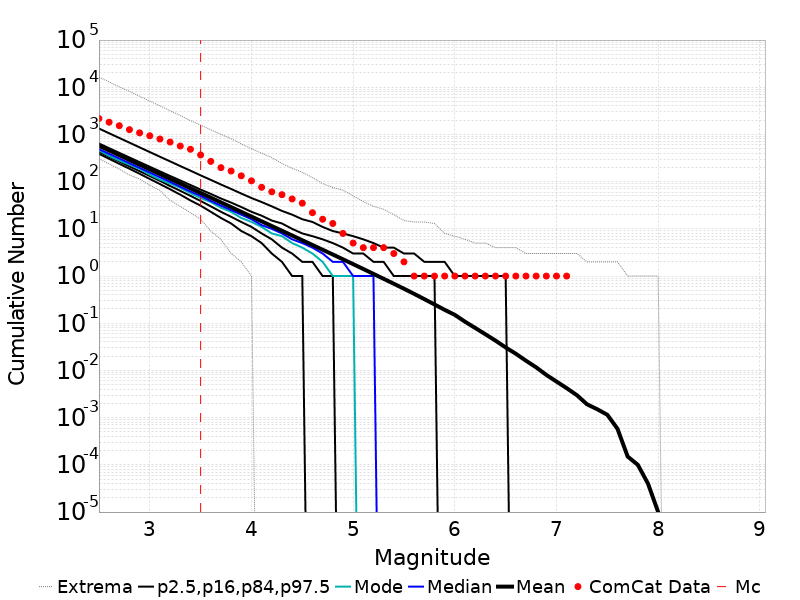

The data file committed next to this chart (first rows):
Magnitude, ComCat Data, Simulation Mean, Simulation Median, Simulation Mode, Simulation Minimum, Simulation Maximum, 2.5 %-ile, 16 %-ile, 84 %-ile, 97.5 %-ile
2.5, 2174, 576.8, 488.0, 459.0, 306.0, 16429, 388.0, 428.0, 644.0, 1336
2.6, 1818, 458.2, 388.0, 353.0, 238.0, 12949, 305.0, 338.0, 512.0, 1061
2.7, 1533, 363.9, 309.0, 280.0, 185.0, 10212, 239.0, 268.0, 408.0, 843.0
2.8, 1263, 289.1, 246.0, 230.0, 138.0, 8170, 188.0, 211.0, 325.0, 671.0
2.9, 1081, 229.6, 196.0, 187.0, 114.0, 6443, 147.0, 167.0, 259.0, 533.0
3.0, 938.0, 182.4, 156.0, 141.0, 84.0, 5111, 114.0, 132.0, 207.0, 424.0
3.1, 801.0, 144.9, 124.0, 111.0, 65.0, 4041, 89.0, 104.0, 165.0, 337.0
3.2, 690.0, 115.1, 99.0, 91.0, 40.0, 3183, 69.0, 81.0, 132.0, 269.0
3.3, 568.0, 91.42, 78.0, 74.0, 30.0, 2517, 53.0, 64.0, 106.0, 214.0
3.4, 486.0, 72.6, 62.0, 57.0, 22.0, 1965, 40.0, 50.0, 85.0, 171.0
3.5, 368.0, 57.67, 50.0, 45.0, 16.0, 1577, 31.0, 39.0, 68.0, 136.0
3.6, 269.0, 45.8, 39.0, 37.0, 9.0, 1258, 23.0, 30.0, 55.0, 109.0
3.7, 198.0, 36.38, 31.0, 28.0, 6.0, 1005, 17.0, 23.0, 44.0, 87.0
3.8, 168.0, 28.89, 25.0, 23.0, 3.0, 812.0, 13.0, 18.0, 36.0, 70.0
3.9, 133.0, 22.93, 20.0, 17.0, 2.0, 635.0, 9.0, 14.0, 29.0, 56.0
4.0, 104.0, 18.21, 16.0, 14.0, 1.0, 497.0, 7.0, 11.0, 23.0, 45.0
4.1, 76.0, 14.45, 12.0, 11.0, 0.0, 400.0, 5.0, 8.0, 19.0, 37.0
4.2, 61.0, 11.48, 10.0, 8.0, 0.0, 324.0, 3.0, 6.0, 15.0, 30.0
4.3, 53.0, 9.117, 8.0, 7.0, 0.0, 243.0, 2.0, 4.0, 13.0, 24.0
4.4, 43.0, 7.233, 6.0, 5.0, 0.0, 192.0, 1.0, 3.0, 10.0, 20.0
4.5, 35.0, 5.737, 5.0, 4.0, 0.0, 158.0, 1.0, 2.0, 8.0, 16.0
4.6, 22.0, 4.552, 4.0, 3.0, 0.0, 122.0, 0.0, 2.0, 7.0, 14.0
4.7, 16.0, 3.612, 3.0, 2.0, 0.0, 91.0, 0.0, 1.0, 6.0, 11.0
4.8, 13.0, 2.865, 2.0, 1.0, 0.0, 75.0, 0.0, 1.0, 5.0, 9.0
4.9, 8.0, 2.266, 2.0, 1.0, 0.0, 66.0, 0.0, 0.0, 4.0, 8.0
5.0, 5.0, 1.789, 1.0, 1.0, 0.0, 50.0, 0.0, 0.0, 3.0, 7.0
5.1, 4.0, 1.412, 1.0, 0.0, 0.0, 38.0, 0.0, 0.0, 3.0, 6.0
5.2, 4.0, 1.112, 1.0, 0.0, 0.0, 30.0, 0.0, 0.0, 2.0, 5.0
5.3, 4.0, 0.8743, 0.0, 0.0, 0.0, 26.0, 0.0, 0.0, 2.0, 4.0
5.4, 3.0, 0.6874, 0.0, 0.0, 0.0, 20.0, 0.0, 0.0, 1.0, 4.0
5.5, 2.0, 0.5389, 0.0, 0.0, 0.0, 15.0, 0.0, 0.0, 1.0, 3.0
5.6, 1.0, 0.4199, 0.0, 0.0, 0.0, 14.0, 0.0, 0.0, 1.0, 3.0
5.7, 1.0, 0.3247, 0.0, 0.0, 0.0, 14.0, 0.0, 0.0, 1.0, 2.0
5.8, 1.0, 0.2504, 0.0, 0.0, 0.0, 13.0, 0.0, 0.0, 1.0, 2.0
5.9, 1.0, 0.1925, 0.0, 0.0, 0.0, 8.0, 0.0, 0.0, 0.0, 2.0
6.0, 1.0, 0.1506, 0.0, 0.0, 0.0, 7.0, 0.0, 0.0, 0.0, 1.0
6.1, 1.0, 0.108, 0.0, 0.0, 0.0, 6.0, 0.0, 0.0, 0.0, 1.0
6.2, 1.0, 0.07968, 0.0, 0.0, 0.0, 5.0, 0.0, 0.0, 0.0, 1.0
6.3, 1.0, 0.05861, 0.0, 0.0, 0.0, 5.0, 0.0, 0.0, 0.0, 1.0
6.4, 1.0, 0.04289, 0.0, 0.0, 0.0, 4.0, 0.0, 0.0, 0.0, 1.0
6.5, 1.0, 0.03074, 0.0, 0.0, 0.0, 4.0, 0.0, 0.0, 0.0, 1.0
6.6, 1.0, 0.02261, 0.0, 0.0, 0.0, 4.0, 0.0, 0.0, 0.0, 0.0
6.7, 1.0, 0.01608, 0.0, 0.0, 0.0, 3.0, 0.0, 0.0, 0.0, 0.0
6.8, 1.0, 0.01164, 0.0, 0.0, 0.0, 3.0, 0.0, 0.0, 0.0, 0.0
6.9, 1.0, 0.00805, 0.0, 0.0, 0.0, 3.0, 0.0, 0.0, 0.0, 0.0
7.0, 1.0, 0.00582, 0.0, 0.0, 0.0, 3.0, 0.0, 0.0, 0.0, 0.0
7.1, 1.0, 0.00422, 0.0, 0.0, 0.0, 3.0, 0.0, 0.0, 0.0, 0.0
7.2, 0.0, 0.003, 0.0, 0.0, 0.0, 3.0, 0.0, 0.0, 0.0, 0.0
7.3, 0.0, 0.00192, 0.0, 0.0, 0.0, 2.0, 0.0, 0.0, 0.0, 0.0
7.4, 0.0, 0.00151, 0.0, 0.0, 0.0, 2.0, 0.0, 0.0, 0.0, 0.0
7.5, 0.0, 0.00115, 0.0, 0.0, 0.0, 2.0, 0.0, 0.0, 0.0, 0.0
7.6, 0.0, 5.8E-4, 0.0, 0.0, 0.0, 2.0, 0.0, 0.0, 0.0, 0.0
7.7, 0.0, 1.5E-4, 0.0, 0.0, 0.0, 1.0, 0.0, 0.0, 0.0, 0.0
7.8, 0.0, 1.0E-4, 0.0, 0.0, 0.0, 1.0, 0.0, 0.0, 0.0, 0.0
7.9, 0.0, 4.0E-5, 0.0, 0.0, 0.0, 1.0, 0.0, 0.0, 0.0, 0.0
8.0, 0.0, 1.0E-5, 0.0, 0.0, 0.0, 1.0, 0.0, 0.0, 0.0, 0.0
8.1, 0.0, 0.0, 0.0, 0.0, 0.0, 0.0, 0.0, 0.0, 0.0, 0.0
8.2, 0.0, 0.0, 0.0, 0.0, 0.0, 0.0, 0.0, 0.0, 0.0, 0.0
8.3, 0.0, 0.0, 0.0, 0.0, 0.0, 0.0, 0.0, 0.0, 0.0, 0.0
8.4, 0.0, 0.0, 0.0, 0.0, 0.0, 0.0, 0.0, 0.0, 0.0, 0.0
... 6 more rows
